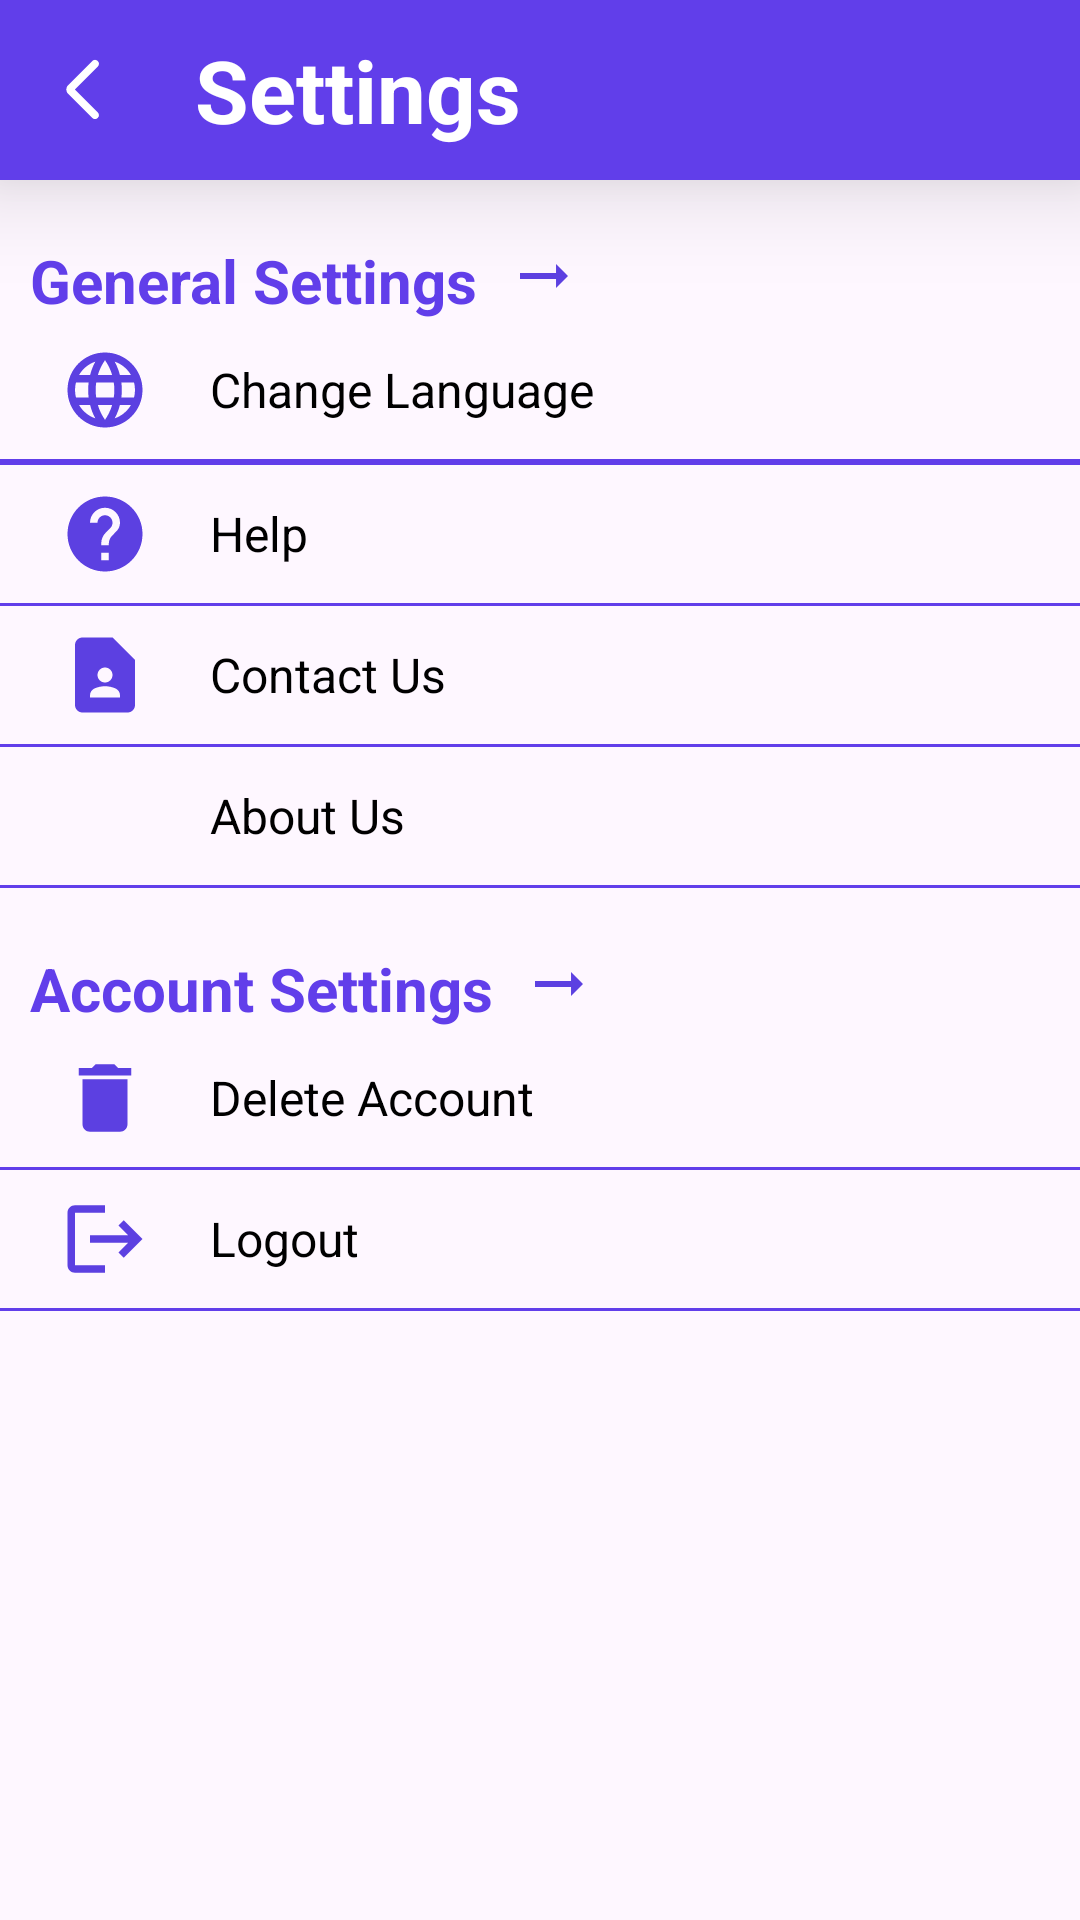

Write the Android layout XML for this screen, with the resource values it uses.
<!-- AndroidManifest.xml: application theme Theme.CarPark -->
<!-- res/layout/activity_settings.xml -->
<?xml version="1.0" encoding="utf-8"?>
<LinearLayout xmlns:android="http://schemas.android.com/apk/res/android"
    xmlns:app="http://schemas.android.com/apk/res-auto"
    xmlns:tools="http://schemas.android.com/tools"
    android:id="@+id/main"
    android:layout_width="match_parent"
    android:layout_height="match_parent"
    android:orientation="vertical">



    <LinearLayout
        android:id="@+id/linearLayout"
        android:layout_width="match_parent"
        android:layout_height="60dp"
        android:background="@color/colorPrimary"
        android:elevation="20dp"
        android:gravity="center_vertical"
        android:orientation="horizontal"
        tools:ignore="MissingConstraints">

        <ImageView
            android:id="@+id/drawerimage"
            android:layout_width="35dp"
            android:layout_height="35dp"
            android:layout_margin="10dp"
            android:layout_marginHorizontal="15dp"
            android:layout_marginVertical="10dp"
            android:background="@android:color/transparent"
            android:elevation="8dp"
            android:padding="5dp"
            android:src="@drawable/arrowback"
            app:layout_constraintBottom_toBottomOf="parent"
            app:layout_constraintEnd_toEndOf="parent"
            app:layout_constraintHorizontal_bias="0.0"
            app:layout_constraintStart_toStartOf="parent"
            app:layout_constraintTop_toTopOf="parent"
            app:layout_constraintVertical_bias="0.0" />

        <TextView
            android:layout_width="wrap_content"
            android:layout_height="wrap_content"
            android:layout_marginHorizontal="10dp"
            android:textStyle="bold"

            android:text="Settings"
            android:textColor="#fff"
            android:textSize="29sp" />
    </LinearLayout>



    <LinearLayout
        android:id="@+id/settings_container"
        android:layout_width="match_parent"
        android:layout_height="wrap_content"
        android:layout_below="@id/helpcenter_container"
        android:layout_marginTop="20dp"
        android:orientation="vertical">

        <LinearLayout
            android:layout_width="match_parent"
            android:layout_height="wrap_content">

            <TextView
                android:layout_width="wrap_content"
                android:layout_height="wrap_content"
                android:layout_marginHorizontal="10dp"
                android:text="General Settings"
                android:textColor="@color/colorPrimary"
                android:textSize="20dp"
                android:textStyle="bold" />

            <ImageView
                android:layout_width="wrap_content"
                android:layout_height="wrap_content"
                android:src="@drawable/baseline_arrow_right_alt_24"/>

        </LinearLayout>




        <LinearLayout
            android:id="@+id/change_lanuage"
            android:layout_width="match_parent"
            android:layout_height="wrap_content"
            android:layout_marginHorizontal="10dp"
            android:layout_marginVertical="8dp"
            android:orientation="horizontal">

            <ImageView
                android:layout_width="30dp"
                android:layout_height="30dp"
                android:layout_marginHorizontal="10dp"
                android:src="@drawable/baseline_language_24" />

            <TextView
                android:layout_width="wrap_content"
                android:layout_height="wrap_content"
                android:layout_gravity="center"
                android:layout_marginHorizontal="10dp"
                android:text="Change Language"
                android:textColor="@color/black"
                android:textSize="16sp" />
        </LinearLayout>

        <View
            android:layout_width="match_parent"
            android:layout_height="1dp"
            android:background="@color/colorPrimary" />

        <View
            android:layout_width="match_parent"
            android:layout_height="1dp"
            android:background="@color/colorPrimary" />

        <LinearLayout
            android:id="@+id/help"
            android:layout_width="match_parent"
            android:layout_height="wrap_content"
            android:layout_marginHorizontal="10dp"
            android:layout_marginVertical="8dp"
            android:orientation="horizontal">

            <ImageView
                android:layout_width="30dp"
                android:layout_height="30dp"
                android:layout_marginHorizontal="10dp"
                android:src="@drawable/baseline_help_24" />

            <TextView
                android:layout_width="wrap_content"
                android:layout_height="wrap_content"
                android:layout_gravity="center"
                android:layout_marginHorizontal="10dp"
                android:text="Help"
                android:textColor="@color/black"
                android:textSize="16sp" />
        </LinearLayout>


        <View
            android:layout_width="match_parent"
            android:layout_height="1dp"
            android:background="@color/colorPrimary" />

        <LinearLayout
            android:id="@+id/contactus"
            android:layout_width="match_parent"
            android:layout_height="wrap_content"
            android:layout_marginHorizontal="10dp"
            android:layout_marginVertical="8dp"
            android:orientation="horizontal">

            <ImageView
                android:layout_width="30dp"
                android:layout_height="30dp"
                android:layout_marginHorizontal="10dp"
                android:src="@drawable/baseline_contact_page_24" />

            <TextView
                android:layout_width="wrap_content"
                android:layout_height="wrap_content"
                android:layout_gravity="center"
                android:layout_marginHorizontal="10dp"
                android:text="Contact Us"
                android:textColor="@color/black"
                android:textSize="16sp" />
        </LinearLayout>

        <View
            android:layout_width="match_parent"
            android:layout_height="1dp"
            android:background="@color/colorPrimary" />


        <LinearLayout
            android:id="@+id/aboutus"
            android:layout_width="match_parent"
            android:layout_height="wrap_content"
            android:layout_marginHorizontal="10dp"
            android:layout_marginVertical="8dp"
            android:orientation="horizontal">

            <ImageView
                android:layout_width="30dp"
                android:layout_height="30dp"
                android:layout_marginHorizontal="10dp"
                android:src="@drawable/customer_service" />

            <TextView
                android:layout_width="wrap_content"
                android:layout_height="wrap_content"
                android:layout_gravity="center"
                android:layout_marginHorizontal="10dp"
                android:text="About Us"
                android:textColor="@color/black"
                android:textSize="16sp" />
        </LinearLayout>

        <View
            android:layout_width="match_parent"
            android:layout_height="1dp"
            android:background="@color/colorPrimary" />
    </LinearLayout>

    <LinearLayout
        android:id="@+id/myactivity_container"
        android:layout_width="match_parent"
        android:layout_height="wrap_content"
        android:layout_below="@id/helpcenter_container"
        android:layout_marginTop="20dp"
        android:orientation="vertical">

        <LinearLayout
            android:layout_width="match_parent"
            android:layout_height="wrap_content">

            <TextView
                android:layout_width="wrap_content"
                android:layout_height="wrap_content"
                android:layout_marginHorizontal="10dp"
                android:text="Account Settings"
                android:textColor="@color/colorPrimary"
                android:textSize="20dp"
                android:textStyle="bold" />

            <ImageView
                android:layout_width="wrap_content"
                android:layout_height="wrap_content"
                android:src="@drawable/baseline_arrow_right_alt_24"/>

        </LinearLayout>


        <LinearLayout
            android:id="@+id/deleteaccount"
            android:layout_width="match_parent"
            android:layout_height="wrap_content"
            android:layout_marginHorizontal="10dp"
            android:layout_marginVertical="8dp"
            android:orientation="horizontal">

            <ImageView
                android:layout_width="30dp"
                android:layout_height="30dp"
                android:layout_marginHorizontal="10dp"
                android:src="@drawable/baseline_delete_24" />

            <TextView
                android:layout_width="wrap_content"
                android:layout_height="wrap_content"
                android:layout_gravity="center"
                android:layout_marginHorizontal="10dp"
                android:text="Delete Account"
                android:textColor="@color/black"
                android:textSize="16sp" />
        </LinearLayout>

        <View
            android:layout_width="match_parent"
            android:layout_height="1dp"
            android:background="@color/colorPrimary" />

        <LinearLayout
            android:id="@+id/logout"
            android:layout_width="match_parent"
            android:layout_height="wrap_content"
            android:layout_marginHorizontal="10dp"
            android:layout_marginVertical="8dp"
            android:orientation="horizontal">

            <ImageView
                android:layout_width="30dp"
                android:layout_height="30dp"
                android:layout_marginHorizontal="10dp"
                android:src="@drawable/baseline_logout_24" />

            <TextView
                android:layout_width="wrap_content"
                android:layout_height="wrap_content"
                android:layout_gravity="center"
                android:layout_marginHorizontal="10dp"
                android:text="Logout"
                android:textColor="@color/black"
                android:textSize="16sp" />
        </LinearLayout>


        <View
            android:layout_width="match_parent"
            android:layout_height="1dp"
            android:background="@color/colorPrimary" />

    </LinearLayout>



</LinearLayout>
<!-- resources referenced by this layout -->
<resources>
  <color name="black">#FF000000</color>
  <color name="colorPrimary">#613eea</color>
  <!-- drawable arrowback (drawable) -->
  <vector xmlns:android="http://schemas.android.com/apk/res/android"
      android:width="24dp"
      android:height="24dp"
      android:viewportWidth="24"
      android:viewportHeight="24">
    <path
        android:pathData="m9.55,12l7.35,7.35q0.375,0.375 0.363,0.875t-0.388,0.875t-0.875,0.375t-0.875,-0.375l-7.7,-7.675q-0.3,-0.3 -0.45,-0.675t-0.15,-0.75t0.15,-0.75t0.45,-0.675l7.7,-7.7q0.375,-0.375 0.888,-0.363t0.887,0.388t0.375,0.875t-0.375,0.875z"
        android:fillColor="#fff"/>
  </vector>
  <!-- drawable baseline_arrow_right_alt_24 (drawable) -->
  <vector xmlns:android="http://schemas.android.com/apk/res/android" android:autoMirrored="true" android:height="24dp" android:tint="#5C40E1" android:viewportHeight="24" android:viewportWidth="24" android:width="24dp">
        
      <path android:fillColor="@android:color/white" android:pathData="M16.01,11H4v2h12.01v3L20,12l-3.99,-4z"/>
      
  </vector>
  <!-- drawable baseline_contact_page_24 (drawable) -->
  <vector xmlns:android="http://schemas.android.com/apk/res/android" android:height="24dp" android:tint="#5C40E1" android:viewportHeight="24" android:viewportWidth="24" android:width="24dp">
        
      <path android:fillColor="@android:color/white" android:pathData="M14,2H6C4.9,2 4,2.9 4,4v16c0,1.1 0.9,2 2,2h12c1.1,0 2,-0.9 2,-2V8L14,2zM12,10c1.1,0 2,0.9 2,2c0,1.1 -0.9,2 -2,2s-2,-0.9 -2,-2C10,10.9 10.9,10 12,10zM16,18H8v-0.57c0,-0.81 0.48,-1.53 1.22,-1.85C10.07,15.21 11.01,15 12,15c0.99,0 1.93,0.21 2.78,0.58C15.52,15.9 16,16.62 16,17.43V18z"/>
      
  </vector>
  <!-- drawable baseline_delete_24 (drawable) -->
  <vector xmlns:android="http://schemas.android.com/apk/res/android" android:height="24dp" android:tint="#5C40E1" android:viewportHeight="24" android:viewportWidth="24" android:width="24dp">
        
      <path android:fillColor="@android:color/white" android:pathData="M6,19c0,1.1 0.9,2 2,2h8c1.1,0 2,-0.9 2,-2V7H6v12zM19,4h-3.5l-1,-1h-5l-1,1H5v2h14V4z"/>
      
  </vector>
  <!-- drawable baseline_help_24 (drawable) -->
  <vector xmlns:android="http://schemas.android.com/apk/res/android" android:autoMirrored="true" android:height="24dp" android:tint="#5C40E1" android:viewportHeight="24" android:viewportWidth="24" android:width="24dp">
        
      <path android:fillColor="@android:color/white" android:pathData="M12,2C6.48,2 2,6.48 2,12s4.48,10 10,10 10,-4.48 10,-10S17.52,2 12,2zM13,19h-2v-2h2v2zM15.07,11.25l-0.9,0.92C13.45,12.9 13,13.5 13,15h-2v-0.5c0,-1.1 0.45,-2.1 1.17,-2.83l1.24,-1.26c0.37,-0.36 0.59,-0.86 0.59,-1.41 0,-1.1 -0.9,-2 -2,-2s-2,0.9 -2,2L8,9c0,-2.21 1.79,-4 4,-4s4,1.79 4,4c0,0.88 -0.36,1.68 -0.93,2.25z"/>
      
  </vector>
  <!-- drawable baseline_logout_24 (drawable) -->
  <vector xmlns:android="http://schemas.android.com/apk/res/android" android:autoMirrored="true" android:height="24dp" android:tint="#5c40e1" android:viewportHeight="24" android:viewportWidth="24" android:width="24dp">
        
      <path android:fillColor="@android:color/white" android:pathData="M17,7l-1.41,1.41L18.17,11H8v2h10.17l-2.58,2.58L17,17l5,-5zM4,5h8V3H4c-1.1,0 -2,0.9 -2,2v14c0,1.1 0.9,2 2,2h8v-2H4V5z"/>
      
  </vector>
  <style name="Theme.CarPark" parent="Base.Theme.CarPark" />
  <style name="Base.Theme.CarPark" parent="Theme.Material3.Light.NoActionBar">
          
          <item name="colorPrimary">@color/colorPrimary</item>
  
          <item name="fontFamily">@font/rcb</item>
          <item name="background">@color/white</item>
          <item name="android:statusBarColor">@color/colorPrimary</item>
          <item name="statusBarBackground">@color/colorPrimary</item>
          <item name="colorPrimaryDark">@color/colorPrimary</item>
          <item name="colorOnPrimary">@color/white</item>
          <item name="colorAccent">@color/colorPrimary</item>
          <item name="android:textColor">@color/black</item>
  
      </style>
  <color name="white">#FFFFFFFF</color>
</resources>
